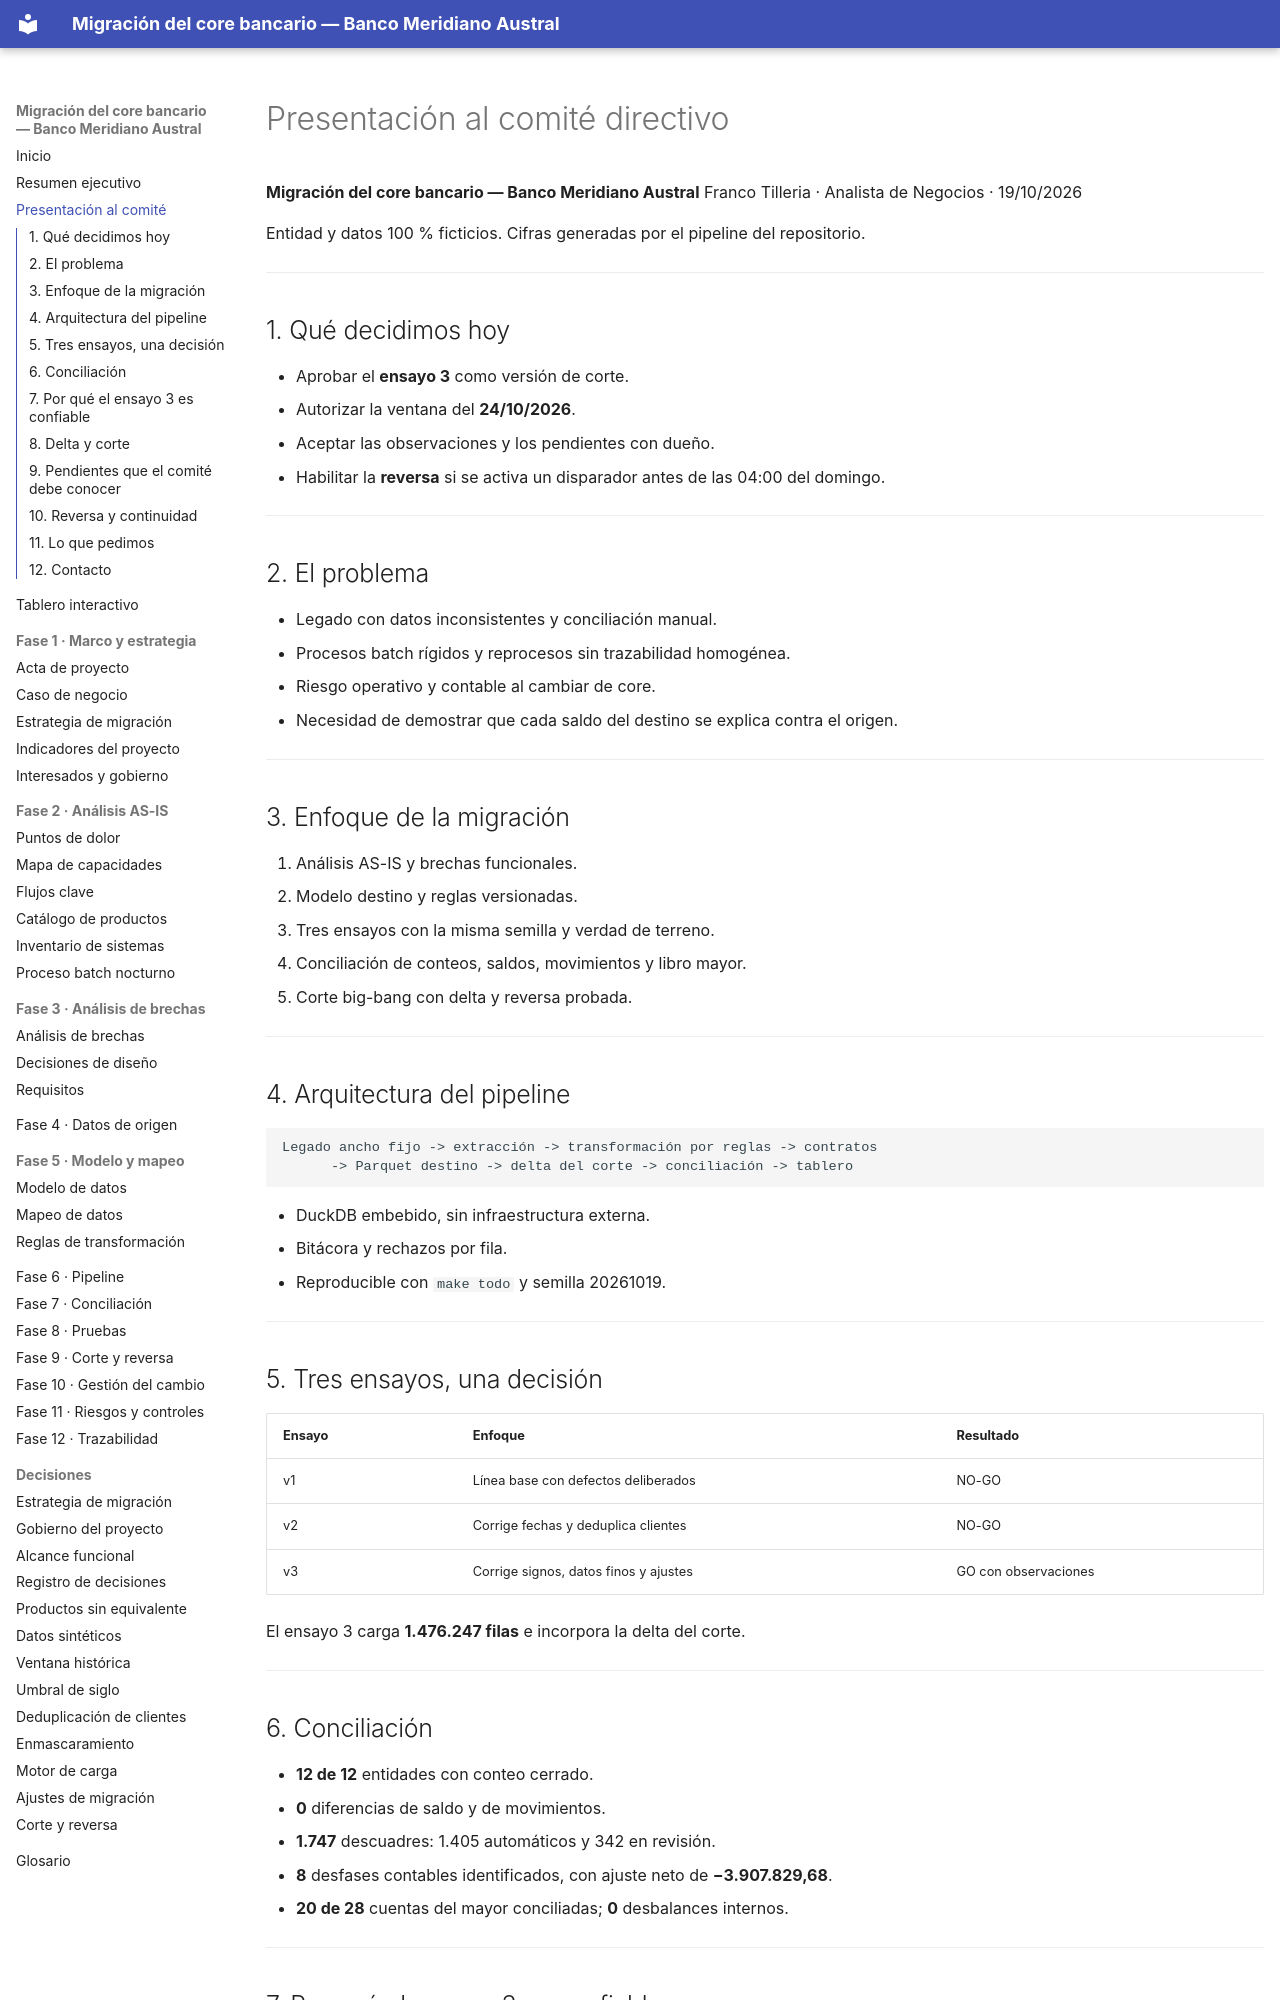

repository: Vaxilium/banca-migracion-core-bancario · page: presentacion-comite.html · generator: mkdocs

# Presentación al comité directivo

**Migración del core bancario — Banco Meridiano Austral**
Franco Tilleria · Analista de Negocios · 19/10/2026

Entidad y datos 100 % ficticios. Cifras generadas por el pipeline del repositorio.

---

## 1. Qué decidimos hoy

- Aprobar el **ensayo 3** como versión de corte.
- Autorizar la ventana del **24/10/2026**.
- Aceptar las observaciones y los pendientes con dueño.
- Habilitar la **reversa** si se activa un disparador antes de las 04:00 del domingo.

---

## 2. El problema

- Legado con datos inconsistentes y conciliación manual.
- Procesos batch rígidos y reprocesos sin trazabilidad homogénea.
- Riesgo operativo y contable al cambiar de core.
- Necesidad de demostrar que cada saldo del destino se explica contra el origen.

---

## 3. Enfoque de la migración

1. Análisis AS-IS y brechas funcionales.
2. Modelo destino y reglas versionadas.
3. Tres ensayos con la misma semilla y verdad de terreno.
4. Conciliación de conteos, saldos, movimientos y libro mayor.
5. Corte big-bang con delta y reversa probada.

---

## 4. Arquitectura del pipeline

```text
Legado ancho fijo -> extracción -> transformación por reglas -> contratos
      -> Parquet destino -> delta del corte -> conciliación -> tablero
```

- DuckDB embebido, sin infraestructura externa.
- Bitácora y rechazos por fila.
- Reproducible con `make todo` y semilla 20261019.

---

## 5. Tres ensayos, una decisión

| Ensayo | Enfoque | Resultado |
|---|---|---|
| v1 | Línea base con defectos deliberados | NO-GO |
| v2 | Corrige fechas y deduplica clientes | NO-GO |
| v3 | Corrige signos, datos finos y ajustes | GO con observaciones |

El ensayo 3 carga **1.476.247 filas** e incorpora la delta del corte.

---

## 6. Conciliación

- **12 de 12** entidades con conteo cerrado.
- **0** diferencias de saldo y de movimientos.
- **1.747** descuadres: 1.405 automáticos y 342 en revisión.
- **8** desfases contables identificados, con ajuste neto de **−3.907.829,68**.
- **20 de 28** cuentas del mayor conciliadas; **0** desbalances internos.

---
